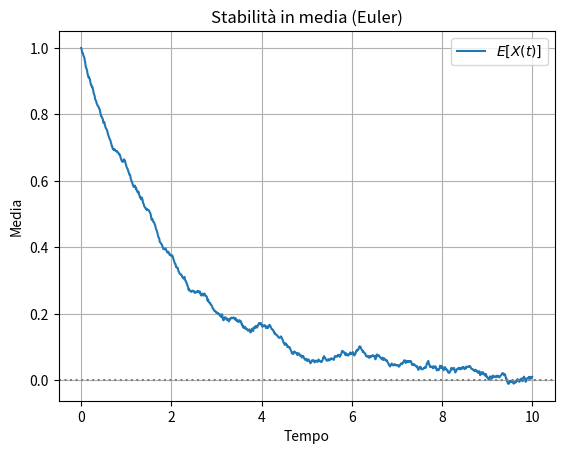
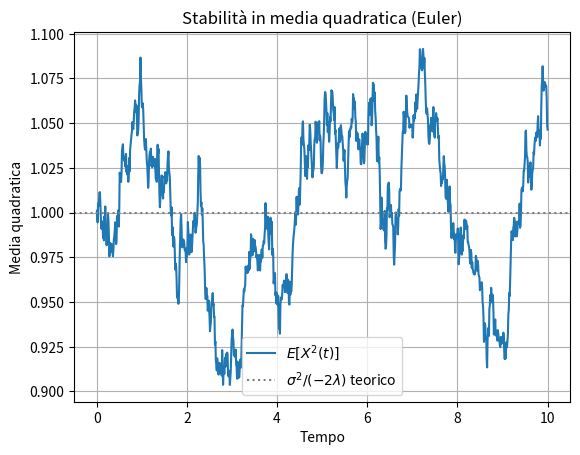

Reproduce these figures in Python, in order.
"""
sde_stability.py

Studio numerico della stabilità per l'equazione di Ornstein–Uhlenbeck:
    dx = λ x dt + σ dW(t)

Verifica di:
 1) Stabilità in media: E[X(t)] → 0 se λ < 0 e (1+λΔt) < 1
 2) Stabilità in media quadratica: E[X(t)^2] → σ^2/(-2λ)

Usare: python sde_stability.py
"""
import numpy as np
import matplotlib.pyplot as plt

# -------------------- Parametri --------------------
lam = -0.5         # λ < 0 per stabilità
sigma = 1.0        # intensità del rumore dW
dt = 0.01          # passo temporale
T = 10.0           # tempo totale
N = int(T / dt)    # numero di passi temporali
M = 1000           # numero di realizzazioni per ensemble
x0 = 1.0           # condizione iniziale
# ---------------------------------------------------

def simulate_ou_euler(lam, sigma, dt, N, x0):
    """
    Genera una singola traiettoria OU con schema di Eulero:
    X_{n+1} = X_n + λ X_n dt + σ ΔW_n
    """
    X = np.empty(N)
    X[0] = x0
    for n in range(N-1):
        dW = np.random.normal(0, np.sqrt(dt))
        X[n+1] = X[n] + lam * X[n] * dt + sigma * dW
    return X

# Preallocazione per statistiche
mean_ensemble = np.zeros(N)
mean_sq_ensemble = np.zeros(N)

# Ensemble Monte Carlo
def run_ensemble():
    for _ in range(M):
        traj = simulate_ou_euler(lam, sigma, dt, N, x0)
        mean_ensemble[:] += traj
        mean_sq_ensemble[:] += traj**2
    mean_ensemble[:] /= M
    mean_sq_ensemble[:] /= M

# Esecuzione
run_ensemble()

time = np.linspace(0, T, N)
steady_var = sigma**2 / (-2.0 * lam)

# Plot risultati
plt.figure()
plt.plot(time, mean_ensemble, label=r'$E[X(t)]$')
plt.axhline(0, color='gray', linestyle=':')
plt.xlabel('Tempo')
plt.ylabel('Media')
plt.title('Stabilità in media (Euler)')
plt.grid(True)
plt.legend()

plt.figure()
plt.plot(time, mean_sq_ensemble, label=r'$E[X^2(t)]$')
plt.axhline(steady_var, color='gray', linestyle=':',
            label=r'$\sigma^2/(-2\lambda)$ teorico')
plt.xlabel('Tempo')
plt.ylabel('Media quadratica')
plt.title('Stabilità in media quadratica (Euler)')
plt.grid(True)
plt.legend()
plt.show()

# Salvataggio su file
np.savetxt('mean_X.dat', np.column_stack((time, mean_ensemble)))
np.savetxt('mean_sq_X.dat', np.column_stack((time, mean_sq_ensemble)))
